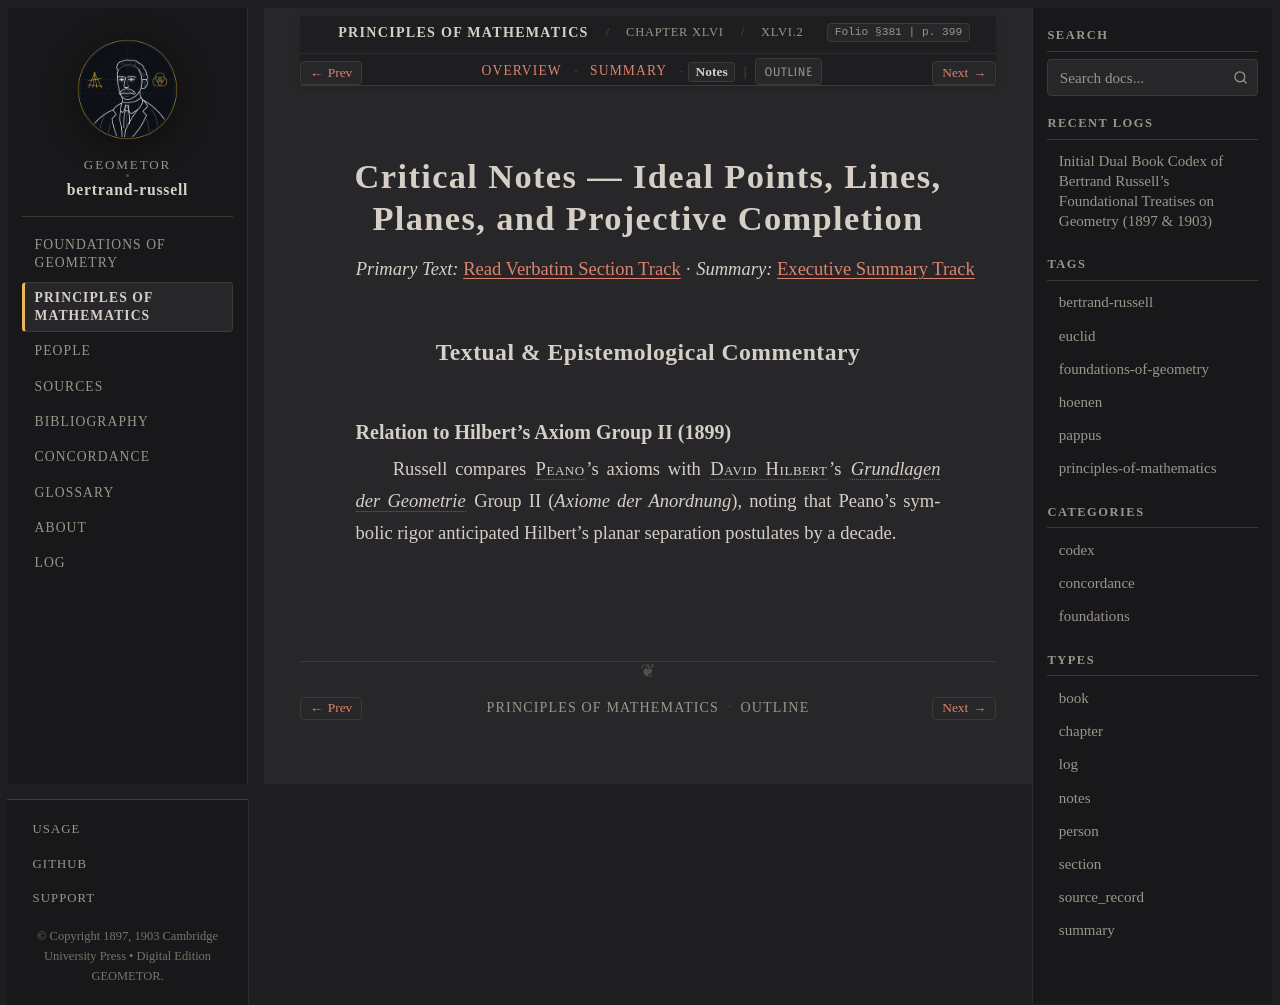

repository: geometor/bertrand-russell · page: principles_of_mathematics/ch_46/sec_02/notes.html · generator: sphinx

:type: notes
:layout: book

.. _pom-ch_46-sec_02-notes:

Critical Notes — Ideal Points, Lines, Planes, and Projective Completion
=======================================================================

*Primary Text:* :ref:`Read Verbatim Section Track <pom-ch_46-sec_02-en>` · *Summary:* :ref:`Executive Summary Track <pom-ch_46-sec_02-summary>`

Textual & Epistemological Commentary
------------------------------------

Relation to Hilbert's Axiom Group II (1899)
~~~~~~~~~~~~~~~~~~~~~~~~~~~~~~~~~~~~~~~~~~~

Russell compares :person:`Peano <peano>`'s axioms with :person:`David Hilbert <hilbert>`'s :cite:`*Grundlagen der Geometrie* <hilbert:1899>` Group II (*Axiome der Anordnung*), noting that Peano's symbolic rigor anticipated Hilbert's planar separation postulates by a decade.
